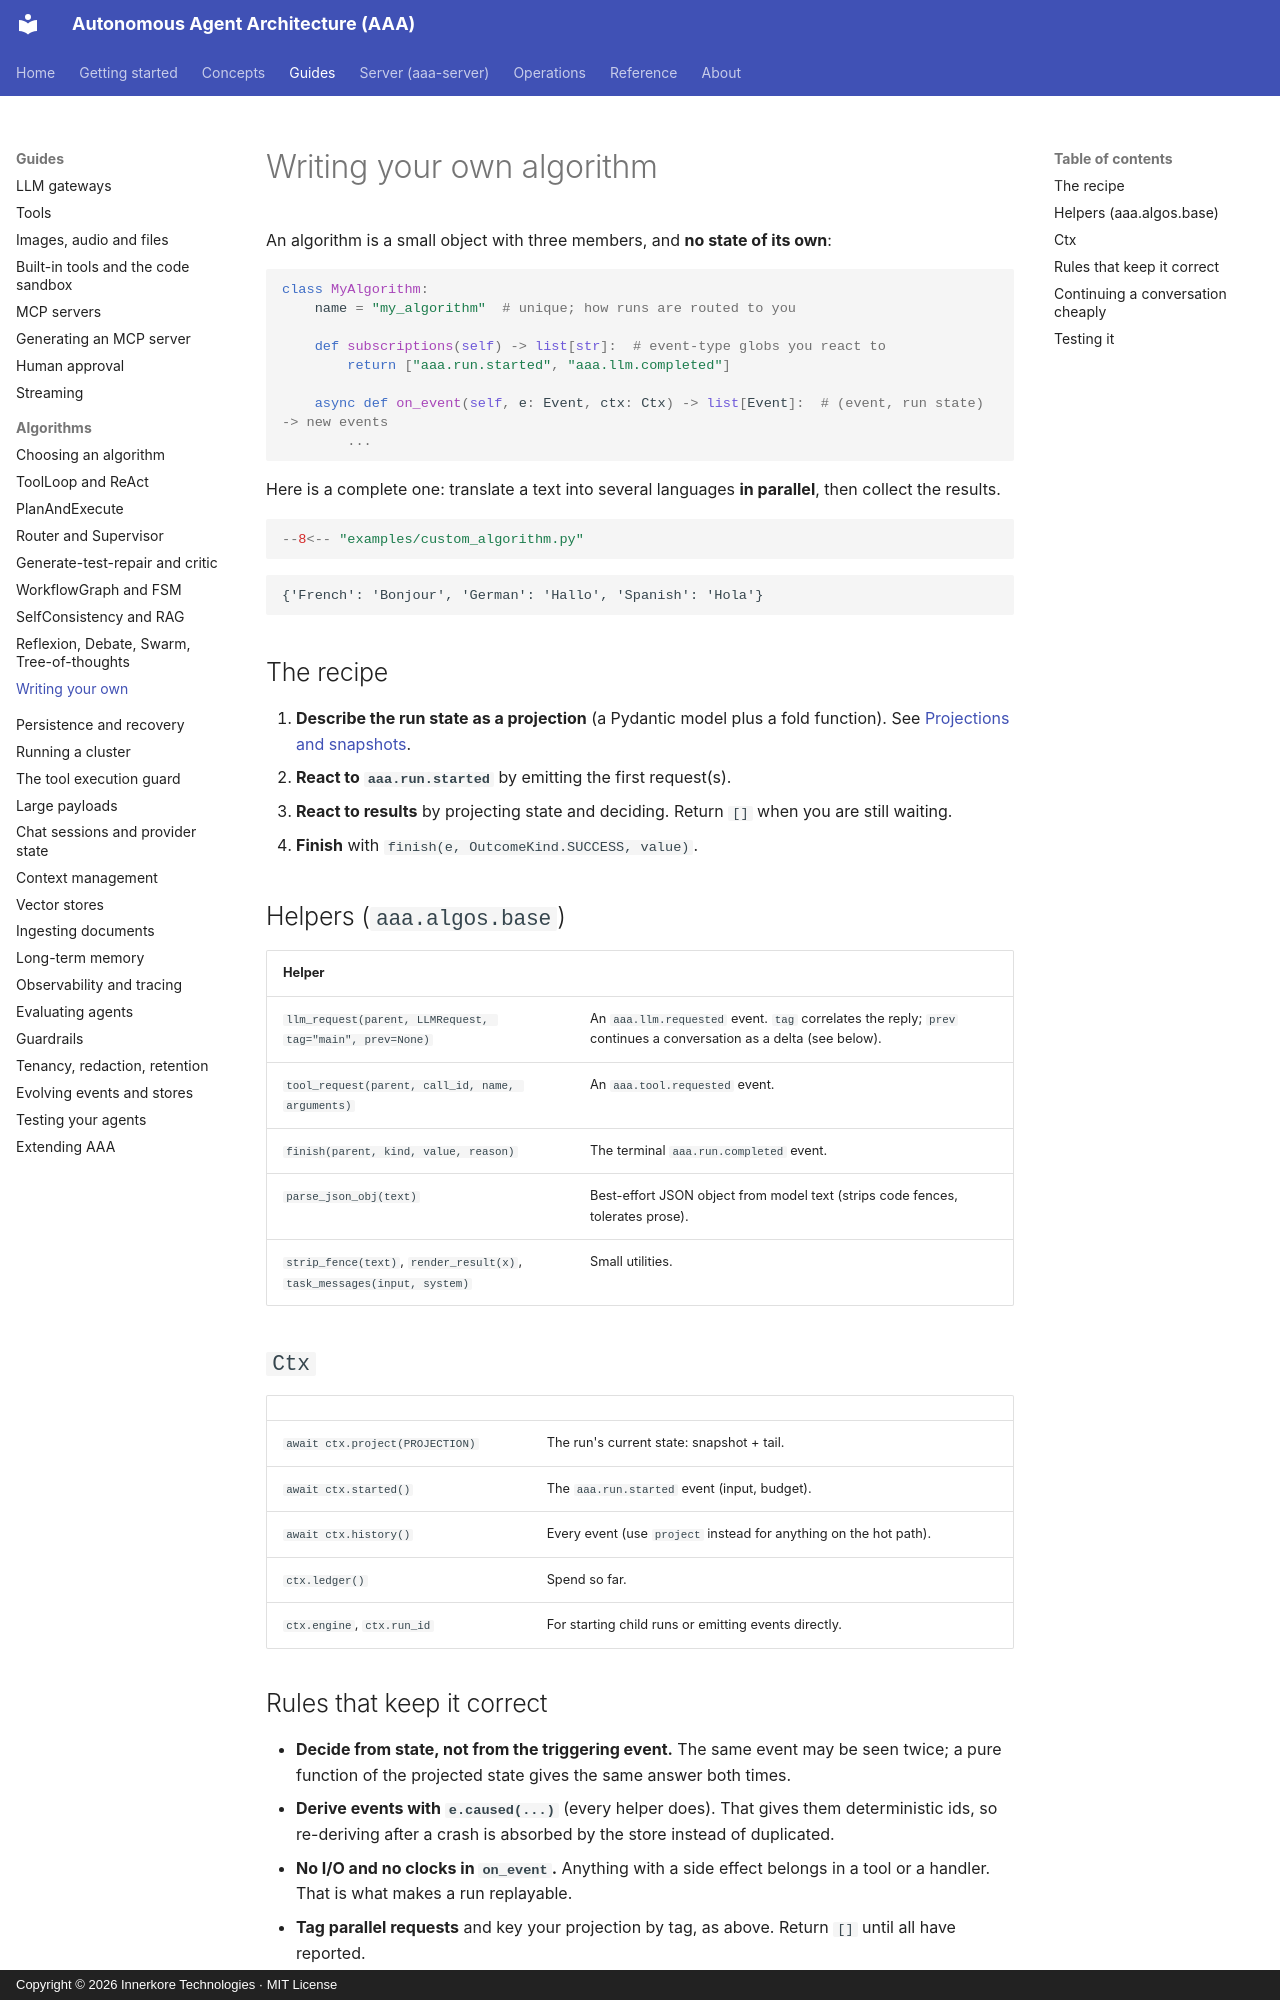

repository: innerkorehq/AutonomousAgentAlgos · page: guides/algorithms/custom/index.html · generator: mkdocs · copyright: Copyright © 2026 Innerkore Technologies · MIT License

# Writing your own algorithm

An algorithm is a small object with three members, and **no state of its own**:

```python
class MyAlgorithm:
    name = "my_algorithm"  # unique; how runs are routed to you

    def subscriptions(self) -> list[str]:  # event-type globs you react to
        return ["aaa.run.started", "aaa.llm.completed"]

    async def on_event(self, e: Event, ctx: Ctx) -> list[Event]:  # (event, run state) -> new events
        ...
```

Here is a complete one: translate a text into several languages **in parallel**, then collect the results.

```python
--8<-- "examples/custom_algorithm.py"
```

```text
{'French': 'Bonjour', 'German': 'Hallo', 'Spanish': 'Hola'}
```

## The recipe

1. **Describe the run state as a projection** (a Pydantic model plus a fold function). See
   [Projections and snapshots](../../concepts/projections-and-snapshots.md).
2. **React to `aaa.run.started`** by emitting the first request(s).
3. **React to results** by projecting state and deciding. Return `[]` when you are still waiting.
4. **Finish** with `finish(e, OutcomeKind.SUCCESS, value)`.

## Helpers (`aaa.algos.base`)

| Helper | |
|---|---|
| `llm_request(parent, LLMRequest, tag="main", prev=None)` | An `aaa.llm.requested` event. `tag` correlates the reply; `prev` continues a conversation as a delta (see below). |
| `tool_request(parent, call_id, name, arguments)` | An `aaa.tool.requested` event. |
| `finish(parent, kind, value, reason)` | The terminal `aaa.run.completed` event. |
| `parse_json_obj(text)` | Best-effort JSON object from model text (strips code fences, tolerates prose). |
| `strip_fence(text)`, `render_result(x)`, `task_messages(input, system)` | Small utilities. |

## `Ctx`

| | |
|---|---|
| `await ctx.project(PROJECTION)` | The run's current state: snapshot + tail. |
| `await ctx.started()` | The `aaa.run.started` event (input, budget). |
| `await ctx.history()` | Every event (use `project` instead for anything on the hot path). |
| `ctx.ledger()` | Spend so far. |
| `ctx.engine`, `ctx.run_id` | For starting child runs or emitting events directly. |
